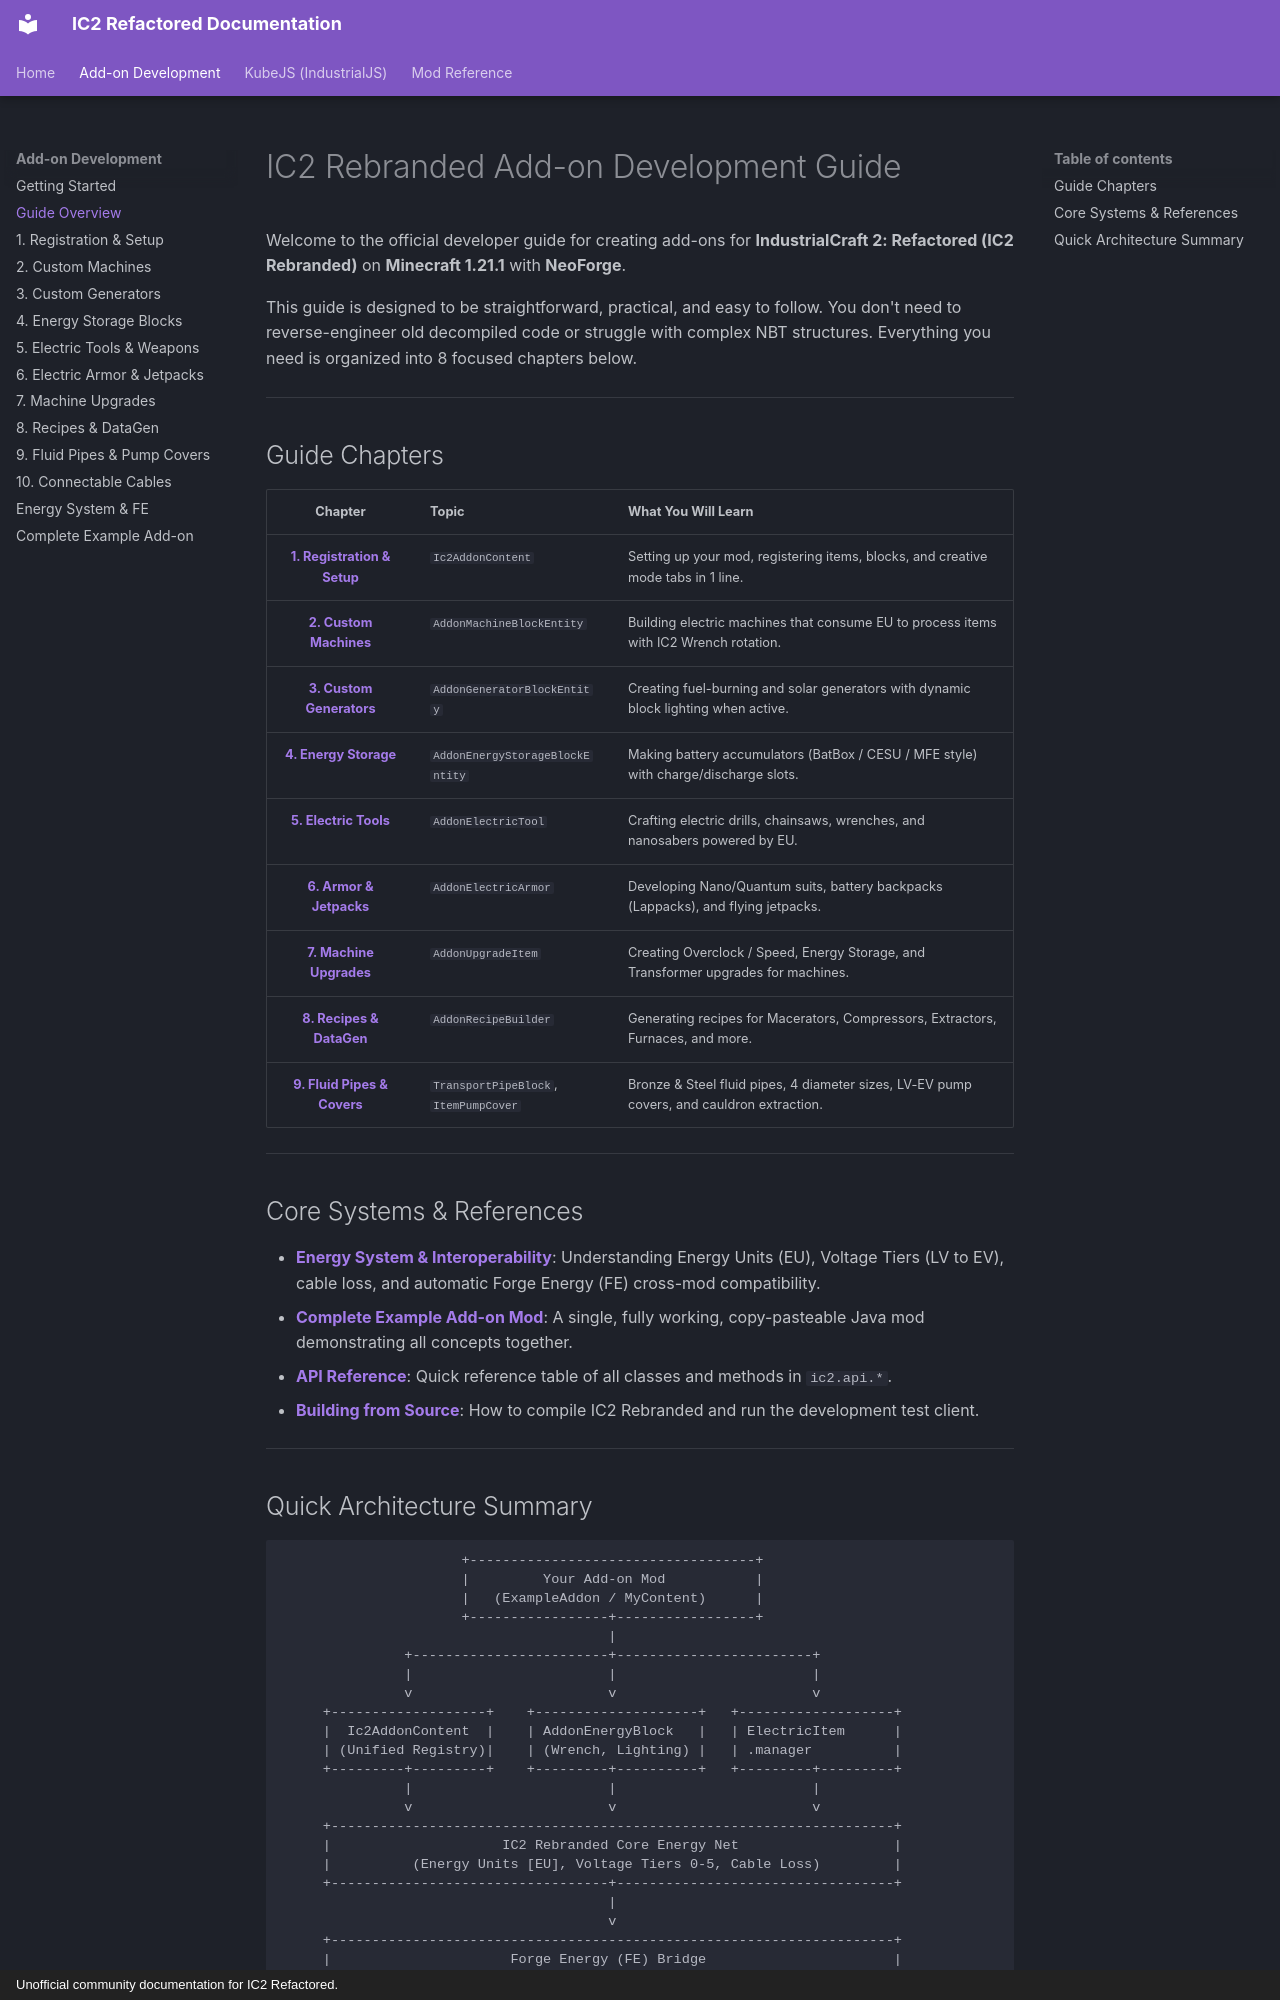

repository: Lerrche/IC2-Refactored-Rebranded · page: addon-development-guide/index.html · generator: mkdocs · copyright: Unofficial community documentation for IC2 Refactored.

# IC2 Rebranded Add-on Development Guide

Welcome to the official developer guide for creating add-ons for **IndustrialCraft 2: Refactored (IC2 Rebranded)** on **Minecraft 1.21.1** with **NeoForge**.

This guide is designed to be straightforward, practical, and easy to follow. You don't need to reverse-engineer old decompiled code or struggle with complex NBT structures. Everything you need is organized into 8 focused chapters below.

---

## Guide Chapters

| Chapter | Topic | What You Will Learn |
|:---:|:---|:---|
| **[1. Registration & Setup](guides/registration.md)** | `Ic2AddonContent` | Setting up your mod, registering items, blocks, and creative mode tabs in 1 line. |
| **[2. Custom Machines](guides/machines.md)** | `AddonMachineBlockEntity` | Building electric machines that consume EU to process items with IC2 Wrench rotation. |
| **[3. Custom Generators](guides/generators.md)** | `AddonGeneratorBlockEntity` | Creating fuel-burning and solar generators with dynamic block lighting when active. |
| **[4. Energy Storage](guides/storage.md)** | `AddonEnergyStorageBlockEntity` | Making battery accumulators (BatBox / CESU / MFE style) with charge/discharge slots. |
| **[5. Electric Tools](guides/tools.md)** | `AddonElectricTool` | Crafting electric drills, chainsaws, wrenches, and nanosabers powered by EU. |
| **[6. Armor & Jetpacks](guides/armor.md)** | `AddonElectricArmor` | Developing Nano/Quantum suits, battery backpacks (Lappacks), and flying jetpacks. |
| **[7. Machine Upgrades](guides/upgrades.md)** | `AddonUpgradeItem` | Creating Overclock / Speed, Energy Storage, and Transformer upgrades for machines. |
| **[8. Recipes & DataGen](guides/recipes.md)** | `AddonRecipeBuilder` | Generating recipes for Macerators, Compressors, Extractors, Furnaces, and more. |
| **[9. Fluid Pipes & Covers](guides/pipes.md)** | `TransportPipeBlock`, `ItemPumpCover` | Bronze & Steel fluid pipes, 4 diameter sizes, LV-EV pump covers, and cauldron extraction. |

---

## Core Systems & References

- **[Energy System & Interoperability](energy-system.md)**: Understanding Energy Units (EU), Voltage Tiers (LV to EV), cable loss, and automatic Forge Energy (FE) cross-mod compatibility.
- **[Complete Example Add-on Mod](example-addon.md)**: A single, fully working, copy-pasteable Java mod demonstrating all concepts together.
- **[API Reference](api-reference.md)**: Quick reference table of all classes and methods in `ic2.api.*`.
- **[Building from Source](building.md)**: How to compile IC2 Rebranded and run the development test client.

---
